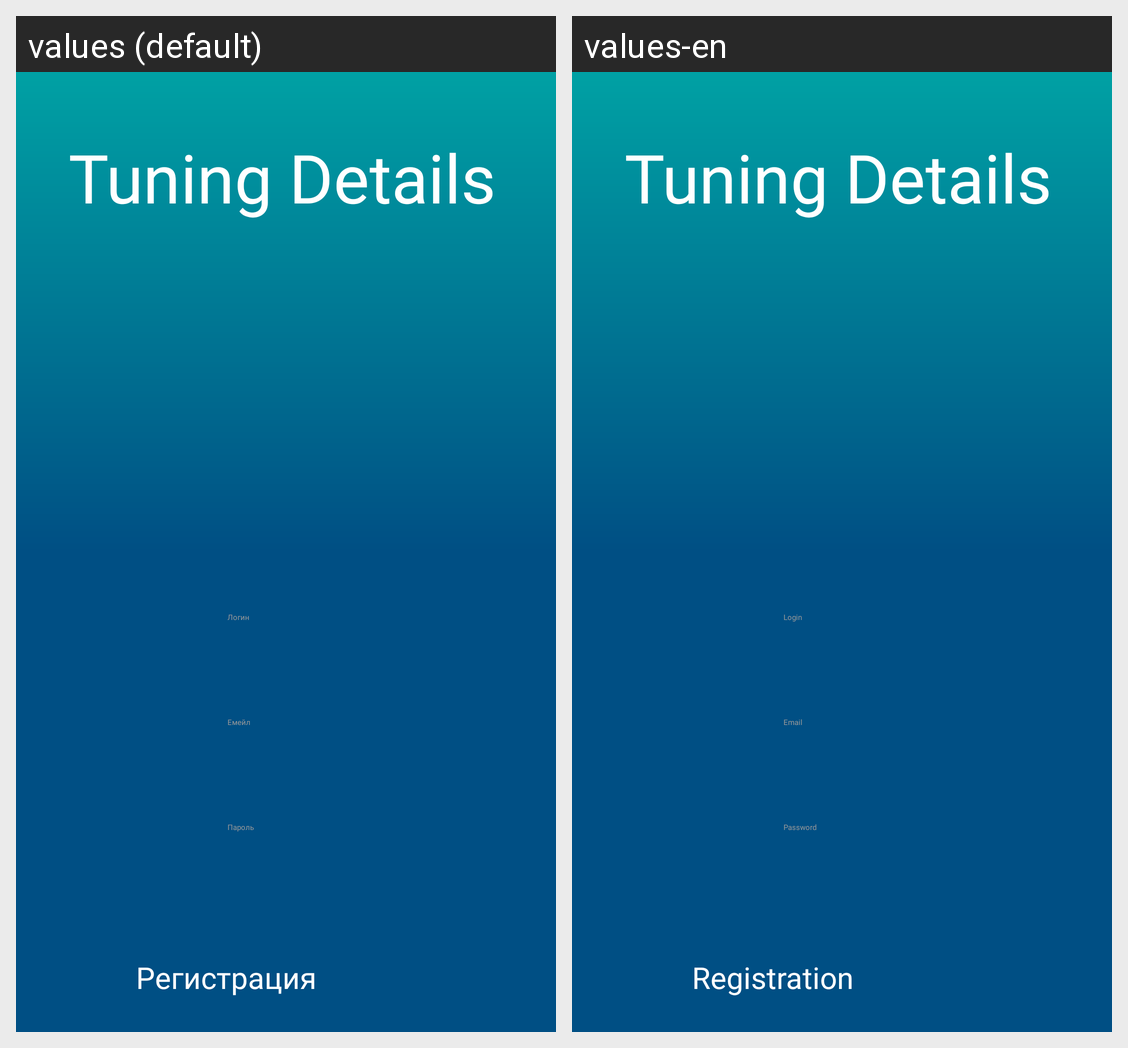

Translations of the strings shown on this Android screen, per locale in the grid:
Android screen res/layout/activity_reg.xml rendered under 2 locales, left to right: values (default), values-en. Device: Nexus 5 (rendered at 1080×1920; each locale shown at half size, 540×960, under a caption strip naming it); theme Theme.tuningdetails.
Strings drawn on this screen, with the default value and each locale's value (text and hints the layout hard-codes, and strings that could not be matched under every locale, appear in the picture but are not listed):

app_name
  values: Tuning Details
  values-en: Tuning Details

Login
  values: Логин
  values-en: Login

Email
  values: Емейл
  values-en: Email

Password
  values: Пароль
  values-en: Password

Registration
  values: Регистрация
  values-en: Registration
